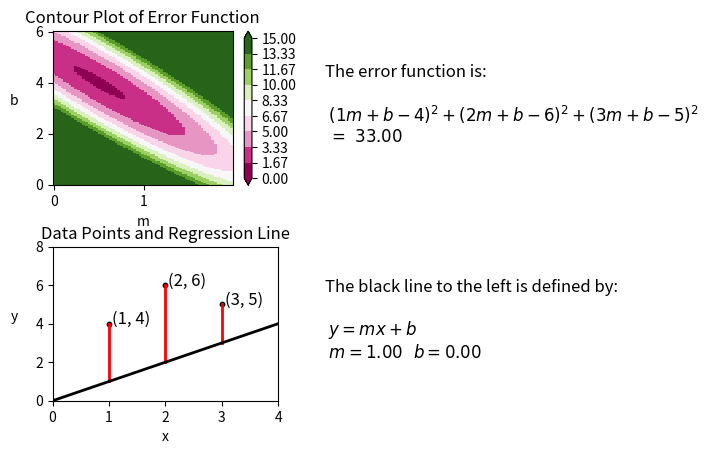

This figure's Python source:
import numpy as np
import matplotlib.pyplot as plt
import matplotlib.colors as colors


# Every time you click on the mb-plane, you are making a choice of m and b that determines a 
# linear model y=mx+b of your data.  Your goal is to find two numbers m and b that make the 
# error for your model as small as possible.   The contour map helps you decide where to click 
# to obtain a small error and therefore helps you decide which values of m and b yield the best
# model.
#
# It may be helpful to view the plot in fullscreen.
#
# Note:  I chose a simple error function so one could easily track the values.

def error_func(m,b):
    return (1*m+b-4)**2+(2*m+b-6)**2+(3*m+b-5)**2

# Create a 'figure object'.  It is basically a 'blank canvas' upon which one can
# draw multiple graphs on the same plot, or on multiple plots that partition the canvas.
# We will be adding 'axes objects' to fig.  These objects are usually graphs.
fig = plt.figure()


# Create more space between my two plots.
plt.subplots_adjust(hspace=0.4)

################################################  Linear Regression Plot 

# This determines the length of the line segment that you are graphing as 'regression line'
t = np.arange(-30.0, 30.0, 0.001)

# The initial values for regression line:
b0 = 0
m0 = 1

# The equation of the regression line:
s = b0 + m0*t


# Break fig into 2x2 grid and define 'axis' (i.e. a graph) in 3rd cell of grid.
ax = fig.add_subplot(223)

# Stackexchange tells me this will suppress the coordinates displaying on the bottom
# of the screen.  I find them distracting.
ax.format_coord = lambda x, y: ''

# The x and y coordinates of the three data points that we are fitting:
d_x = [1, 2, 3]
d_y = [4, 6,5]


# Drawing scatter plot with labeled data points.
for xy in zip(d_x, d_y):        
    ax.annotate('(%s, %s)' % xy, xy=xy, xytext =(xy[0]+.05, xy[1]) , textcoords='data',fontsize=12) 
ax.scatter(d_x, d_y, s=10, color='black')

ax.set_xlabel('x')
ax.set_ylabel('y', labelpad = 15, rotation=0)
ax.set_title('Data Points and Regression Line', fontsize=12)
# Initial heights of our line at x-values of data points.  Needed to define segments.
p1 = 1
p2 = 2
p3= 3


# Vertical line segments indicating error defined below.
# The comma somehow allows the parameters of segment_i to update upon a clicking event(?).
# Note below the order is [x1, x2], [y1, y2] for two points (x1,y1),(x2,y2).

segment1, = plt.plot([d_x[0], d_x[0]], [p1, d_y[0]], 'r-', lw=2)

segment2, = plt.plot([d_x[1], d_x[1]], [p2, d_y[1]], 'r-', lw=2)

segment3, = plt.plot([d_x[2], d_x[2]], [p3, d_y[2]], 'r-', lw=2)



# Now we plot the regression line.
l, = plt.plot(t, s, lw=2, color='black')

# Here we specify the dimensions of our plot.
#axcolor = 'lightgoldenrodyellow'
#plt.axis([0, 4, 0, 8],axisbg=axcolor)
#plt.axis([0, 4, 3, 7])
plt.axis([0, 4, 0, 8])

    
#################################################### Contour Plot
axx = fig.add_subplot(221)

# See comment for similar expression above.
axx.format_coord = lambda x, y: ''

# '122' means: break the canvas up into a 1x2 grid and draw this stuff
# in the 2nd square

delta = .03
x =  np.arange(0, 2.01, delta)
y = np.arange(0.0, 6.01, delta)
#x = y = np.arange(-8.0, 8.01, delta)
X, Y = np.meshgrid(x, y)
Z = error_func(X, Y)

# Setting up colormap/colorbar.
bounds = np.linspace(0, 15, 10)
norm = colors.BoundaryNorm(boundaries=bounds, ncolors=256)
pcm = axx.pcolormesh(X, Y, Z, norm=norm,cmap='PiYG')
fig.colorbar(pcm, ax=axx, extend='both', orientation='vertical')

axx.set_title( 'Contour Plot of Error Function', fontsize = 12  )
axx.set_xlabel('m')  
axx.set_ylabel('b',labelpad = 15, rotation=0)
#axx.xaxis.tick_top()
#axx.xaxis.set_label_position('top')
#axx.invert_yaxis()

# Initialized values of variables defined so that they can be used in onclick below.
coord = axx.annotate('' , xy=(0,0), textcoords='data') # <--
coord1 = axx.annotate('' , xy=(0,0), textcoords='data') # <--
scat = axx.scatter([], [])


######################################## Initial Error/Regression Line

## intitial error 
txt = 'The error function is: \n \n $(1m+b-4)^2+(2m+b-6)^2+(3m+b-5)^2$ \n $= \  %.2f$'%33
txt_message = fig.text(.55,.65,txt,fontsize = 12)

#initial regression line
txt1 = 'The black line to the left is defined by: \n  \n $y=mx+b$ \n $m=%.2f \ \ b=%.2f$'%(1, 0)
txt_message1 = fig.text(.55,.2,txt1,fontsize=12)

# Considering a title.
#txt2 = 'Linear Regression'
#txt_message2 = fig.text(.4,.95,txt2,fontsize = 20)


######################################## Click event!

def onclick(event):
            
    # You can get all this good info from a click:
    # (event.button, event.x, event.y, event.xdata, event.ydata, event.inaxes)
    
    axis_i_clicked = event.inaxes
    
    if (axis_i_clicked == axx) and (event.xdata != None) and (event.ydata != None):
        
        # Updates regression line.
        l.set_ydata(event.ydata + event.xdata*t)

        # Updates segment lengths.
        segment1.set_xdata( [d_x[0],d_x[0]])
        
        segment1.set_ydata([event.ydata + event.xdata*(d_x[0]),d_y[0]])
        
        segment2.set_xdata( [d_x[1],d_x[1]])
        
        segment2.set_ydata([event.ydata + event.xdata*(d_x[1]),d_y[1]])
        
        segment3.set_xdata( [d_x[2],d_x[2]])
        
        segment3.set_ydata([event.ydata + event.xdata*(d_x[2]),d_y[2]])
        
        #ax.annotate('local max', xy=(2, 1), xytext=(3, 1.5),arrowprops=dict(facecolor='black', shrink=0.05),)
        
        ##################### the code below will tell you error of first segment
        #global coord1
        #coord1.remove()
        #seg_len_1 = round(np.absolute( event.ydata + event.xdata*(-5) - 5) ,2 )
        #coord1 = ax.annotate('%.2f'%seg_len_1 , xy=(-5, 5-seg_len_1),xytext=(-7, 5 - seg_len_1 ),color='red', fontsize=8)
        
        fig.canvas.draw_idle()  
    
        # Updates error calculation and display of m and b.
        txt = 'Our error is: \n \n $(1m+b-4)^2+(2m+b-6)^2+(3m+b-5)^2$ \n $= \ %.2f$'%error_func(event.xdata, event.ydata)
        txt_message.set_text(txt)
        
        #m = event.xdata
        #b = event.ydata
        
        #txt = 'Our error is: \n \n $(1m+b-4)^2+(2m+b-6)^2+(3m+b-5)^2$ \n $= \ %.2f^2 + %.2f^2 + %.2f^2$ \n $= \ %.2f$'%((m+b-4), (2*m+b-6), (3*m+b-5), error_func(m, b))
        #txt_message.set_text(txt)
        
        txt1 = 'The black line to the left is defined by: \n  \n $y=mx+b$ \n $m=%.2f \ \ b=%.2f$'%(event.xdata, event.ydata)
        txt_message1.set_text(txt1)
        
        # Updates coordinate display on contour plot.
        #
        # The first time one clicks on the contour plot, 'coord' is not defined locally
        # and python starts by looking locally.  It won't find 'coord' and an error occurs.
        # By telling python that 'coord' is global, python now does the following:  It still
        # first looks locally (in body of onclick function).  The first time it does, it doesnt
        # find coord defined there, so the 'global' tells python to NOW start 'at the top', 
        # outside all functions, where it finds my 'initialized' definition for coord.  The 
        # second time one clicks on the contour plot, Python still looks locally first, and
        # finds coord defined there, so things proceed as expected, and my 'initialized' def
        # is never used again.
        x_y = (event.xdata, event.ydata)
        global coord
        coord.remove()
        axx.autoscale(enable=False)
        coord = axx.annotate('(%s, %s)' % (round(x_y[0],2), round(x_y[1],2)), xytext=(x_y[0]+.05, x_y[1]), xy=x_y, textcoords='data', fontsize=12) 
        
        # Now I will try to add dot where I click on contour plot.
        global scat
        scat.remove()
        scat = axx.scatter([event.xdata], [event.ydata], s=2)
        
        #figg.canvas.draw_idle()  # 'fig' is name of specific object
        fig.canvas.draw_idle()
    
cid = fig.canvas.mpl_connect('button_press_event', onclick)
 

###################################################################

#fig.tight_layout() 
#plt.tight_layout(pad=0.4, w_pad=0.5, h_pad=1.0)

plt.show()



